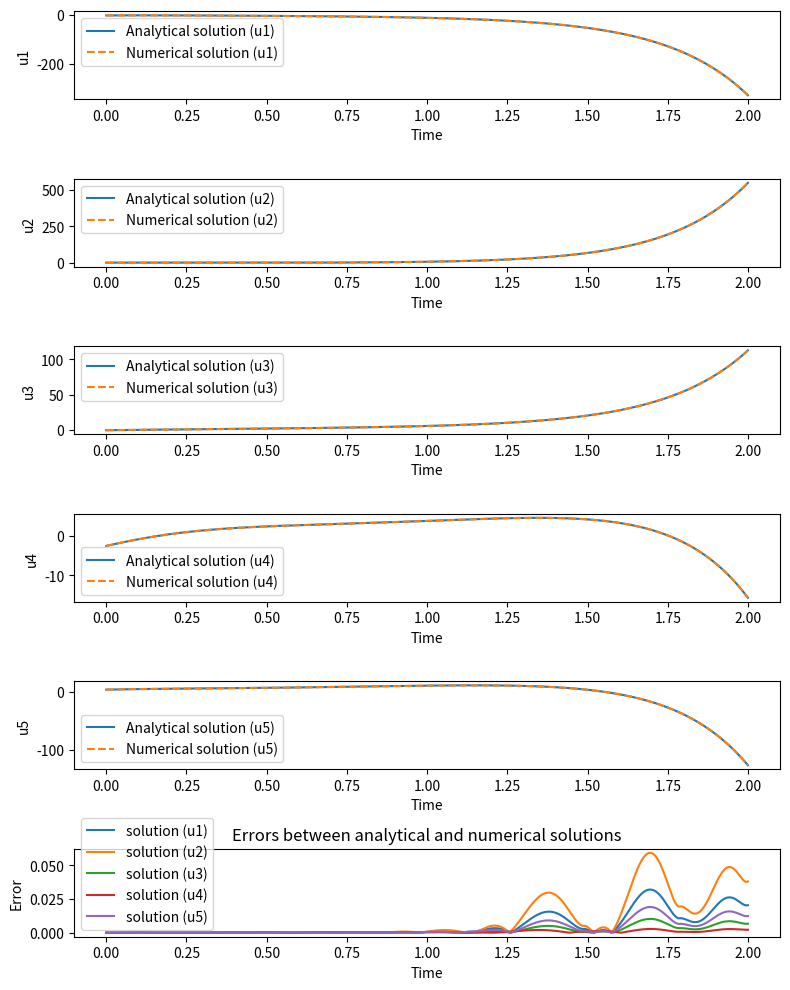

Write Python code to recreate this figure.
import numpy as np
import scipy as sp
from scipy.integrate import solve_ivp
import matplotlib.pyplot as plt
import argparse

def analytical_solution(A, u0, t):
    eigvals, eigvecs = np.linalg.eig(A)
    # print("evals: \n", eigvals)
    # print("evecs: \n", eigvecs)
    # print(np.linalg.matrix_rank(eigvecs))
    # print(len(eigvals))

    # Check if the matrix is defective
    defective = np.linalg.matrix_rank(eigvecs) < len(eigvals)
    
    if defective:
        raise NotImplementedError("The matrix is defective, analytical solution is not implemented for defective matrices")
    else:
        # Use the exponential of the matrix to find the solution
        u = np.array([sp.linalg.expm(A * t_i) @ u0 for t_i in t]).T
        return u        

def numerical_solution(A, u0, t):
    def du_dt(t, u): return A @ u
    sol = solve_ivp(du_dt, [t[0], t[-1]], u0, t_eval=t)
    return sol.y
def main():

    # Uniformly sample the coefficients of A and the coordinates of u0 within [-COEFS_RANGE, COEFS_RANGE]

    A = np.random.uniform(-COEFS_RANGE, COEFS_RANGE, (DIM, DIM))
    u0 = np.random.uniform(-COEFS_RANGE, COEFS_RANGE, DIM)

    # Define the time points where solution is computed
    t = np.arange(0, FINALTIME, TIMESTEP)

    # Get the analytical and numerical solutions
    u_analytical = analytical_solution(A, u0, t)
    u_numerical = numerical_solution(A, u0, t)

    fig, axs = plt.subplots(DIM + 1, 1, figsize=(8, 2 * DIM))
    errors = []
    for i in range(DIM):
        error_i = np.abs(u_analytical[i] - u_numerical[i])
        errors.append(error_i)
        axs[i].plot(t, u_analytical[i], label=f'Analytical solution (u{i+1})')
        axs[i].plot(t, u_numerical[i], '--', label=f'Numerical solution (u{i+1})')
        axs[i].set_xlabel('Time')
        axs[i].set_ylabel(f'u{i+1}')
        axs[i].legend()

        axs[-1].plot(t, error_i, label=f'solution (u{i+1})')
        axs[-1].set_xlabel('Time')
        axs[-1].set_ylabel('Error')
        axs[-1].set_title('Errors between analytical and numerical solutions')
        axs[-1].legend()

    plt.tight_layout()
    plt.show()



if __name__ == "__main__":

    parser = argparse.ArgumentParser(
        description="Solves the ODE system Du = Au for a vector of dependent variables u, given the matrix A and a vector of initial conditions u0"
    )
    parser.add_argument("-dim", "--dimension", type=int, help="The dimension of the matrix A and vector u0", default = 0)
    parser.add_argument("--seed", type=int, help="Random seed to be used if randomly sampling the coefficients of A", default = -1)
    parser.add_argument("--time_step", type=float, help="", default = 1e-3)
    parser.add_argument("--final_time", type=float, help="", default = 2.0)
    parser.add_argument("--coefs_range", type=float, help="", default = 4.0)
    args = parser.parse_args()

    DIM = args.dimension if args.dimension > 0 else np.random.randint(3, 6)
    SEED = args.seed if args.seed >= 0 else np.random.randint(0, 100)
    TIMESTEP = args.time_step
    FINALTIME = args.final_time
    COEFS_RANGE = args.coefs_range
    np.random.seed(SEED)

    main()
